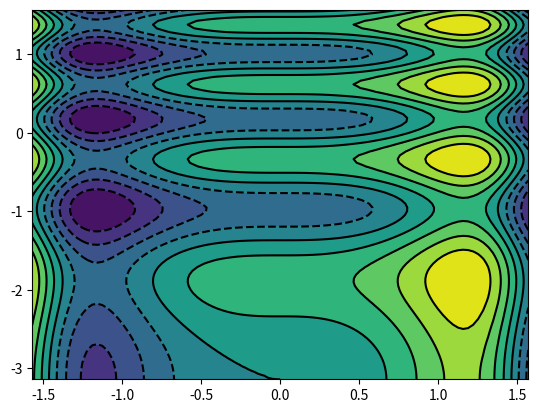

Write the Python code that produced this figure.
from numpy import sin, pi, ndarray, linspace, meshgrid, c_
from matplotlib.pyplot import contourf, contour, show


def f(x: ndarray, y: ndarray) -> ndarray:
    return 0.5 * sin(x ** 3) + 0.25 * sin((y + pi) ** 2)


n = 100
x = linspace(-pi / 2, pi / 2, n)
y = linspace(-pi, pi / 2, n)

xx, yy = meshgrid(x, y)
mesh = c_[xx.ravel(), yy.ravel()]
z = f(
    x=mesh[:, 0],
    y=mesh[:, 1]
).reshape(xx.shape)

contourf(xx, yy, z, levels=10)
contour(xx, yy, z, levels=10, colors='black')
show()
